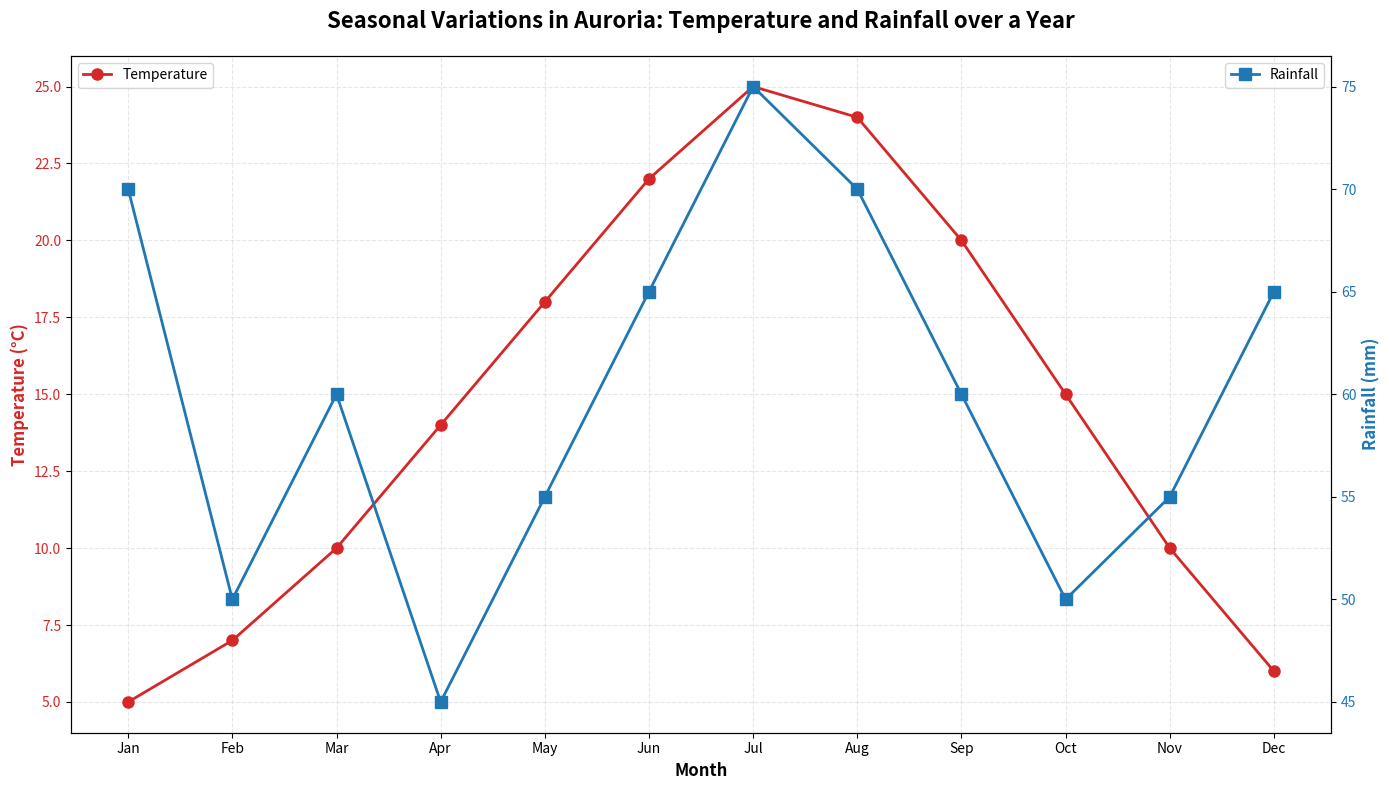

Write Python code to recreate this figure.
import matplotlib.pyplot as plt
import numpy as np

# Backstory:
# The chart depicts the average monthly temperatures and rainfall in a fictional place called "Auroria"
# over a year, demonstrating the relationship between temperature and rainfall alongside the seasonal changes.

# Data for average monthly temperatures (Celsius) and rainfall (mm)
months = np.array(['Jan', 'Feb', 'Mar', 'Apr', 'May', 'Jun', 'Jul', 'Aug', 'Sep', 'Oct', 'Nov', 'Dec'])
temperatures = np.array([5, 7, 10, 14, 18, 22, 25, 24, 20, 15, 10, 6])
rainfall = np.array([70, 50, 60, 45, 55, 65, 75, 70, 60, 50, 55, 65])

# Create the figure and main subplot
fig, ax1 = plt.subplots(figsize=(14, 8))

# Plot the temperature data as a line plot
color = 'tab:red'
ax1.set_xlabel('Month', fontsize=12, fontweight='bold')
ax1.set_ylabel('Temperature (°C)', fontsize=12, fontweight='bold', color=color)
ax1.plot(months, temperatures, color=color, marker='o', markersize=8, linestyle='-', linewidth=2, label='Temperature')
ax1.tick_params(axis='y', labelcolor=color)
ax1.legend(loc='upper left', fontsize=10)
ax1.grid(True, linestyle='--', alpha=0.3)

# Create a twin y-axis to plot the rainfall data
ax2 = ax1.twinx()
color = 'tab:blue'
ax2.set_ylabel('Rainfall (mm)', fontsize=12, fontweight='bold', color=color)
ax2.plot(months, rainfall, color=color, marker='s', markersize=8, linestyle='-', linewidth=2, label='Rainfall')
ax2.tick_params(axis='y', labelcolor=color)
ax2.legend(loc='upper right', fontsize=10)

# Title and layout adjustments
plt.title('Seasonal Variations in Auroria: Temperature and Rainfall over a Year', fontsize=16, fontweight='bold', pad=20)
fig.tight_layout()

# Display the plot
plt.show()
